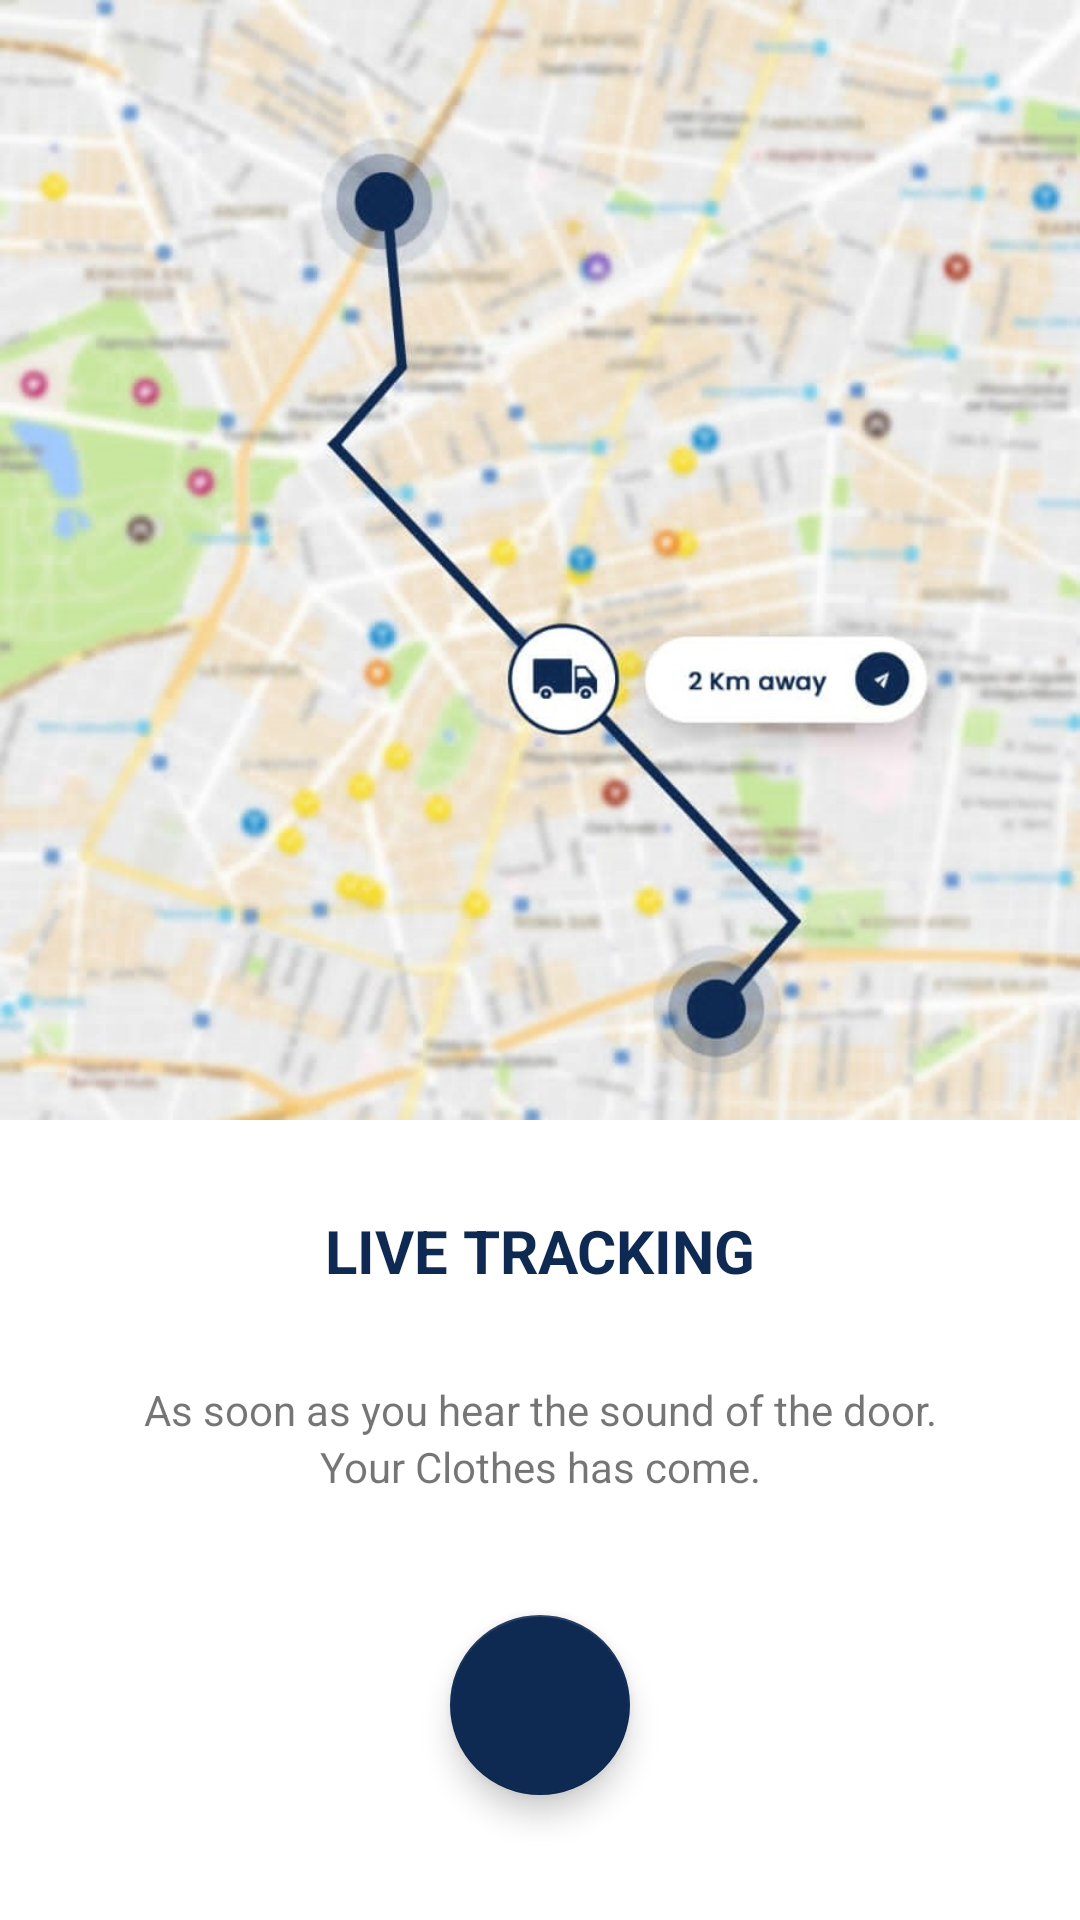

Reconstruct the res/layout file that produces this screen, plus the resources it refers to.
<!-- AndroidManifest.xml: application theme Theme.Dhopa -->
<!-- res/layout/fragment_live_tracking.xml -->
<?xml version="1.0" encoding="utf-8"?>
<FrameLayout xmlns:android="http://schemas.android.com/apk/res/android"
    xmlns:tools="http://schemas.android.com/tools"
    android:layout_width="match_parent"
    android:layout_height="match_parent"
    xmlns:app="http://schemas.android.com/apk/res-auto"
    tools:context=".Fragments.LiveTrackingFragment">
<LinearLayout
    android:layout_width="match_parent"
    android:layout_height="match_parent"
    android:orientation="vertical">
    <androidx.appcompat.widget.AppCompatImageView
        android:layout_width="match_parent"
        android:layout_height="0dp"
        android:layout_weight="0.7"
        app:srcCompat="@drawable/track"
        android:scaleType="fitXY"/>
    <LinearLayout
        android:layout_width="match_parent"
        android:layout_height="0dp"
        android:layout_weight="0.5"
        android:orientation="vertical">
        <TextView
            android:layout_width="match_parent"
            android:layout_height="wrap_content"
            android:layout_marginTop="30dp"
            android:gravity="center"
            android:text="LIVE TRACKING"
            android:textStyle="bold"
            android:textColor="#0e2a52"
            android:textSize="20sp"/>
        <TextView
            android:layout_width="match_parent"
            android:layout_height="wrap_content"
            android:gravity="center"
            android:text="As soon as you hear the sound of the door."
            android:layout_marginTop="30dp"/>
        <TextView
            android:layout_width="match_parent"
            android:layout_height="wrap_content"
            android:gravity="center"
            android:text="Your Clothes has come." />
        <com.google.android.material.floatingactionbutton.FloatingActionButton
            android:layout_width="wrap_content"
            android:layout_gravity="center"
            android:id="@+id/live"
            android:tintMode="add"
            android:clickable="true"
            app:fabCustomSize="60dp"
            android:layout_marginTop="40dp"
            app:srcCompat="@drawable/done"
            android:layout_height="wrap_content"
            app:tint="#0e2a52"/>

    </LinearLayout>
</LinearLayout>
</FrameLayout>
<!-- resources referenced by this layout -->
<resources>
  <!-- drawable track: jpg bitmap (drawable, 109080 bytes) -->
  <style name="Theme.Dhopa" parent="Theme.MaterialComponents.DayNight.NoActionBar">
          
          <item name="colorPrimary">#0e2a52</item>
          <item name="colorPrimaryVariant">@color/black</item>
          <item name="colorOnPrimary">@color/white</item>
          
          <item name="colorSecondary">#0e2a52</item>
          <item name="colorSecondaryVariant">@color/teal_700</item>
          <item name="colorOnSecondary">@color/black</item>
          
          <item name="android:statusBarColor" tools:targetApi="l">?attr/colorPrimaryVariant</item>
          
  
      </style>
  <color name="black">#FF000000</color>
  <color name="white">#FFFFFFFF</color>
  <color name="teal_700">#FF018786</color>
</resources>
